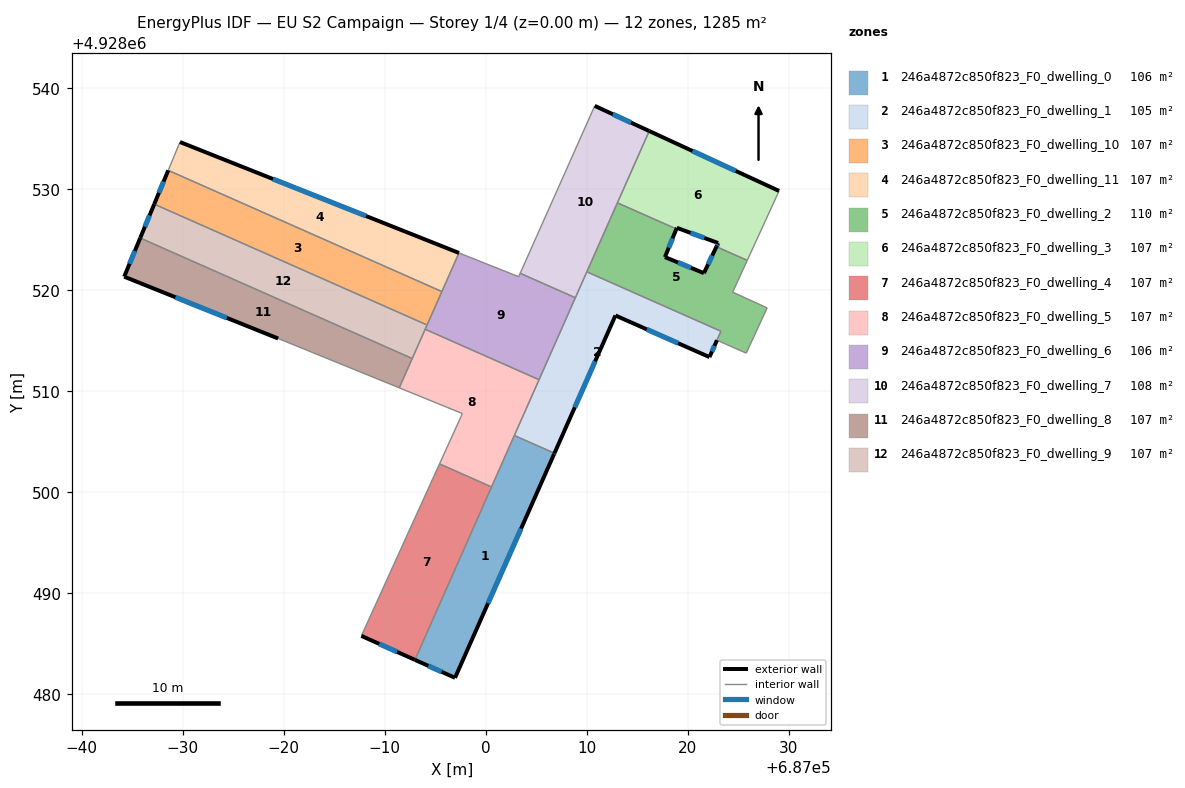
=== STOREY PLAN SPEC (per zone: floor XY polygon, exterior-wall plan segments, windows/doors) ===
zone 1: 246a4872c850f823_F0_dwelling_0  (105.6 m²)
  floor: (687006.81, 4928503.87) (687006.77, 4928503.78) (686996.96, 4928481.64) (686993.00, 4928483.42) (687002.80, 4928505.54) (687002.84, 4928505.63)
  exterior wall: (687006.77, 4928503.78) – (687006.81, 4928503.87)  [0.1 m]
  exterior wall: (686996.96, 4928481.64) – (687006.77, 4928503.78)  [24.2 m]
    window: (687000.23, 4928489.02) – (687003.50, 4928496.40)  [8.1 m²]
  exterior wall: (686993.00, 4928483.42) – (686996.96, 4928481.64)  [4.3 m]
    window: (686994.32, 4928482.83) – (686995.64, 4928482.23)  [1.4 m²]
  interior walls: 4
zone 2: 246a4872c850f823_F0_dwelling_1  (105.4 m²)
  floor: (687023.28, 4928515.95) (687022.15, 4928513.39) (687012.84, 4928517.51) (687006.81, 4928503.87) (687002.84, 4928505.63) (687010.01, 4928521.83)
  exterior wall: (687012.84, 4928517.51) – (687022.15, 4928513.39)  [10.2 m]
    window: (687015.95, 4928516.14) – (687019.05, 4928514.76)  [3.4 m²]
  exterior wall: (687006.81, 4928503.87) – (687012.84, 4928517.51)  [14.9 m]
    window: (687008.82, 4928508.42) – (687010.83, 4928512.97)  [5.0 m²]
  exterior wall: (687022.15, 4928513.39) – (687022.89, 4928515.06)  [1.8 m]
    window: (687022.40, 4928513.95) – (687022.65, 4928514.50)  [0.6 m²]
  interior walls: 6
zone 3: 246a4872c850f823_F0_dwelling_10  (107.1 m²)
  floor: (686995.66, 4928519.88) (686994.20, 4928516.57) (686967.19, 4928528.53) (686968.57, 4928531.88)
  exterior wall: (686968.57, 4928531.88) – (686967.19, 4928528.53)  [3.6 m]
    window: (686968.11, 4928530.76) – (686967.65, 4928529.65)  [1.2 m²]
  interior walls: 3
zone 4: 246a4872c850f823_F0_dwelling_11  (107.0 m²)
  floor: (686997.36, 4928523.70) (686995.66, 4928519.88) (686968.57, 4928531.88) (686969.73, 4928534.68)
  exterior wall: (686997.36, 4928523.70) – (686969.73, 4928534.68)  [29.7 m]
    window: (686988.15, 4928527.36) – (686978.94, 4928531.02)  [9.9 m²]
  interior walls: 3
zone 5: 246a4872c850f823_F0_dwelling_2  (110.1 m²)
  floor: (687025.89, 4928522.97) (687024.45, 4928519.82) (687027.86, 4928518.26) (687025.79, 4928513.78) (687022.89, 4928515.06) (687023.29, 4928515.95) (687010.01, 4928521.83) (687013.04, 4928528.66) (687018.88, 4928526.08) (687017.74, 4928523.29) (687021.60, 4928521.70) (687022.84, 4928524.32)
  exterior wall: (687017.74, 4928523.29) – (687018.88, 4928526.08)  [3.0 m]
    window: (687018.12, 4928524.22) – (687018.50, 4928525.15)  [1.0 m²]
  exterior wall: (687021.60, 4928521.70) – (687017.74, 4928523.29)  [4.2 m]
    window: (687020.32, 4928522.23) – (687019.03, 4928522.76)  [1.4 m²]
  exterior wall: (687022.84, 4928524.32) – (687021.60, 4928521.70)  [2.9 m]
    window: (687022.43, 4928523.45) – (687022.02, 4928522.57)  [1.0 m²]
  interior walls: 9
zone 6: 246a4872c850f823_F0_dwelling_3  (107.0 m²)
  floor: (687029.04, 4928529.84) (687025.89, 4928522.97) (687022.84, 4928524.32) (687023.01, 4928524.68) (687018.92, 4928526.19) (687018.88, 4928526.08) (687013.04, 4928528.66) (687016.19, 4928535.77)
  exterior wall: (687023.01, 4928524.68) – (687022.84, 4928524.32)  [0.4 m]
    window: (687022.96, 4928524.56) – (687022.90, 4928524.44)  [0.1 m²]
  exterior wall: (687018.92, 4928526.19) – (687023.01, 4928524.68)  [4.4 m]
    window: (687020.29, 4928525.69) – (687021.65, 4928525.18)  [1.5 m²]
  exterior wall: (687018.88, 4928526.08) – (687018.92, 4928526.19)  [0.1 m]
  exterior wall: (687029.04, 4928529.84) – (687016.19, 4928535.77)  [14.2 m]
    window: (687024.76, 4928531.82) – (687020.47, 4928533.79)  [4.7 m²]
  interior walls: 4
zone 7: 246a4872c850f823_F0_dwelling_4  (107.1 m²)
  floor: (687000.58, 4928500.54) (686993.00, 4928483.42) (686987.69, 4928485.79) (686995.43, 4928502.82)
  exterior wall: (686987.69, 4928485.79) – (686993.00, 4928483.42)  [5.8 m]
    window: (686989.46, 4928485.00) – (686991.23, 4928484.21)  [1.9 m²]
  interior walls: 3
zone 8: 246a4872c850f823_F0_dwelling_5  (107.1 m²)
  floor: (687005.28, 4928511.15) (687000.58, 4928500.54) (686995.43, 4928502.82) (686997.69, 4928507.80) (686991.44, 4928510.35) (686994.01, 4928516.15)
  interior walls: 9
zone 9: 246a4872c850f823_F0_dwelling_6  (106.3 m²)
  floor: (687008.88, 4928519.27) (687005.28, 4928511.15) (686994.01, 4928516.15) (686997.36, 4928523.70) (687003.26, 4928521.35) (687003.41, 4928521.69)
  interior walls: 8
zone 10: 246a4872c850f823_F0_dwelling_7  (107.8 m²)
  floor: (687016.19, 4928535.77) (687008.88, 4928519.27) (687003.41, 4928521.69) (687010.79, 4928538.26)
  exterior wall: (687016.19, 4928535.77) – (687010.79, 4928538.26)  [5.9 m]
    window: (687014.39, 4928536.60) – (687012.59, 4928537.43)  [2.0 m²]
  interior walls: 5
zone 11: 246a4872c850f823_F0_dwelling_8  (107.1 m²)
  floor: (686992.73, 4928513.25) (686991.44, 4928510.35) (686979.45, 4928515.23) (686964.21, 4928521.35) (686965.80, 4928525.18)
  exterior wall: (686964.21, 4928521.35) – (686979.45, 4928515.23)  [16.4 m]
    window: (686969.29, 4928519.31) – (686974.37, 4928517.27)  [5.5 m²]
  exterior wall: (686965.80, 4928525.18) – (686964.21, 4928521.35)  [4.1 m]
    window: (686965.27, 4928523.90) – (686964.74, 4928522.63)  [1.4 m²]
  interior walls: 3
zone 12: 246a4872c850f823_F0_dwelling_9  (107.0 m²)
  floor: (686994.20, 4928516.57) (686992.73, 4928513.25) (686965.80, 4928525.18) (686967.19, 4928528.53)
  exterior wall: (686967.19, 4928528.53) – (686965.80, 4928525.18)  [3.6 m]
    window: (686966.73, 4928527.42) – (686966.26, 4928526.30)  [1.2 m²]
  interior walls: 4

=== DERIVED (storey summary) ===
Building: EU S2 Campaign
Storey: 1 of 4  (floor level z = 0.00 m)
Storey gross floor area: 1284.6 m²
Zones on this storey: 12
  - 246a4872c850f823_F0_dwelling_0: floor 105.6 m²; exterior wall 28.7 m (86.0 m²); 2 window(s) 9.5 m²; WWR 11.1%
  - 246a4872c850f823_F0_dwelling_1: floor 105.4 m²; exterior wall 26.9 m (80.8 m²); 3 window(s) 9.0 m²; WWR 11.1%
  - 246a4872c850f823_F0_dwelling_10: floor 107.1 m²; exterior wall 3.6 m (10.9 m²); 1 window(s) 1.2 m²; WWR 11.1%
  - 246a4872c850f823_F0_dwelling_11: floor 107.0 m²; exterior wall 29.7 m (89.2 m²); 1 window(s) 9.9 m²; WWR 11.1%
  - 246a4872c850f823_F0_dwelling_2: floor 110.1 m²; exterior wall 10.1 m (30.2 m²); 3 window(s) 3.4 m²; WWR 11.1%
  - 246a4872c850f823_F0_dwelling_3: floor 107.0 m²; exterior wall 19.0 m (57.1 m²); 3 window(s) 6.3 m²; WWR 11.0%
  - 246a4872c850f823_F0_dwelling_4: floor 107.1 m²; exterior wall 5.8 m (17.4 m²); 1 window(s) 1.9 m²; WWR 11.1%
  - 246a4872c850f823_F0_dwelling_5: floor 107.1 m²
  - 246a4872c850f823_F0_dwelling_6: floor 106.3 m²
  - 246a4872c850f823_F0_dwelling_7: floor 107.8 m²; exterior wall 5.9 m (17.8 m²); 1 window(s) 2.0 m²; WWR 11.1%
  - 246a4872c850f823_F0_dwelling_8: floor 107.1 m²; exterior wall 20.6 m (61.7 m²); 2 window(s) 6.9 m²; WWR 11.1%
  - 246a4872c850f823_F0_dwelling_9: floor 107.0 m²; exterior wall 3.6 m (10.9 m²); 1 window(s) 1.2 m²; WWR 11.1%
Zone adjacency (shared interzone walls):
  - 246a4872c850f823_F0_dwelling_0 ↔ 246a4872c850f823_F0_dwelling_1
  - 246a4872c850f823_F0_dwelling_0 ↔ 246a4872c850f823_F0_dwelling_4
  - 246a4872c850f823_F0_dwelling_0 ↔ 246a4872c850f823_F0_dwelling_5
  - 246a4872c850f823_F0_dwelling_1 ↔ 246a4872c850f823_F0_dwelling_2
  - 246a4872c850f823_F0_dwelling_1 ↔ 246a4872c850f823_F0_dwelling_5
  - 246a4872c850f823_F0_dwelling_1 ↔ 246a4872c850f823_F0_dwelling_6
  - 246a4872c850f823_F0_dwelling_1 ↔ 246a4872c850f823_F0_dwelling_7
  - 246a4872c850f823_F0_dwelling_10 ↔ 246a4872c850f823_F0_dwelling_11
  - 246a4872c850f823_F0_dwelling_10 ↔ 246a4872c850f823_F0_dwelling_6
  - 246a4872c850f823_F0_dwelling_10 ↔ 246a4872c850f823_F0_dwelling_9
  - 246a4872c850f823_F0_dwelling_11 ↔ 246a4872c850f823_F0_dwelling_6
  - 246a4872c850f823_F0_dwelling_2 ↔ 246a4872c850f823_F0_dwelling_3
  - 246a4872c850f823_F0_dwelling_2 ↔ 246a4872c850f823_F0_dwelling_7
  - 246a4872c850f823_F0_dwelling_3 ↔ 246a4872c850f823_F0_dwelling_7
  - 246a4872c850f823_F0_dwelling_4 ↔ 246a4872c850f823_F0_dwelling_5
  - 246a4872c850f823_F0_dwelling_5 ↔ 246a4872c850f823_F0_dwelling_6
  - 246a4872c850f823_F0_dwelling_5 ↔ 246a4872c850f823_F0_dwelling_8
  - 246a4872c850f823_F0_dwelling_5 ↔ 246a4872c850f823_F0_dwelling_9
  - 246a4872c850f823_F0_dwelling_6 ↔ 246a4872c850f823_F0_dwelling_7
  - 246a4872c850f823_F0_dwelling_6 ↔ 246a4872c850f823_F0_dwelling_9
  - 246a4872c850f823_F0_dwelling_8 ↔ 246a4872c850f823_F0_dwelling_9